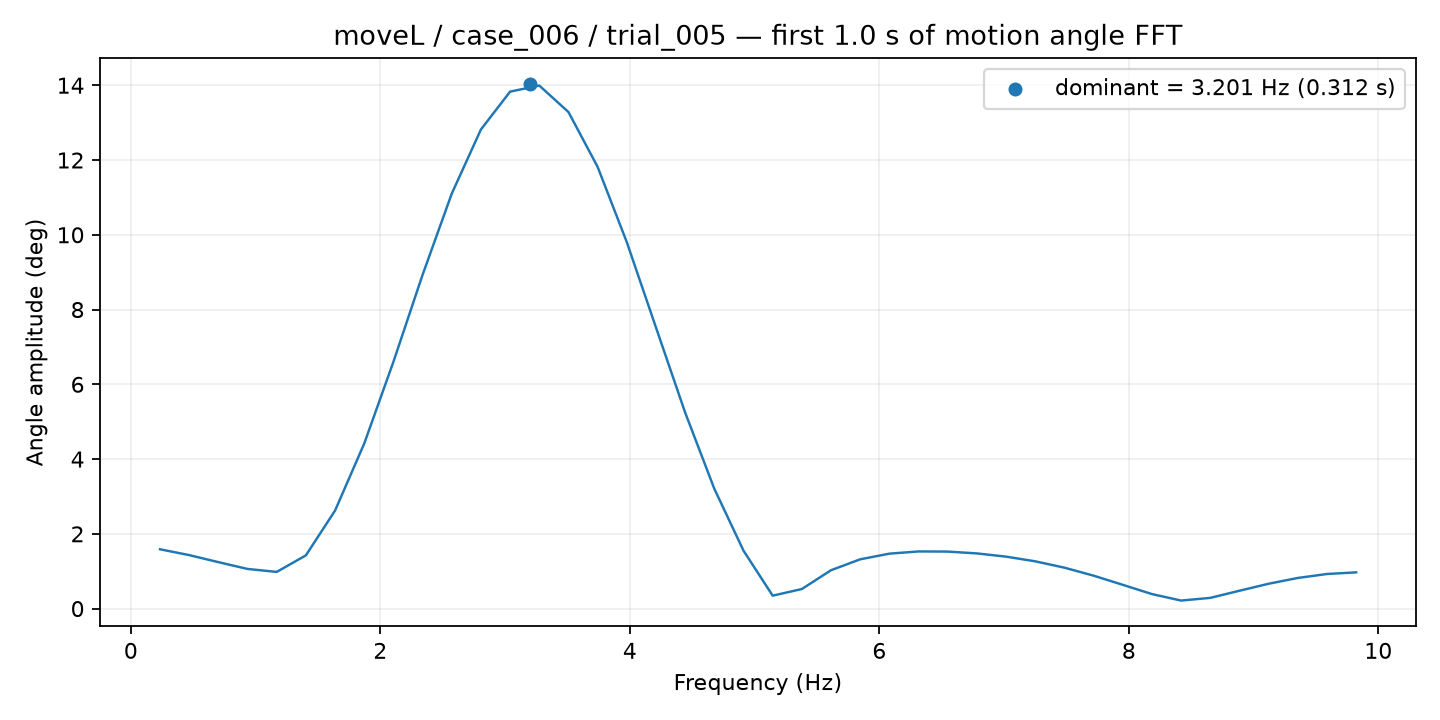

Values plotted in this chart, from the file beside it:
frequency_hz, amplitude_deg
0.2339, 1.587
0.4678, 1.431
0.7016, 1.243
0.9355, 1.061
1.169, 0.9814
1.403, 1.424
1.637, 2.622
1.871, 4.415
2.105, 6.601
2.339, 8.929
2.573, 11.1
2.807, 12.82
3.04, 13.83
3.274, 13.99
3.508, 13.28
3.742, 11.82
3.976, 9.804
4.21, 7.521
4.444, 5.244
4.678, 3.205
4.911, 1.55
5.145, 0.3464
5.379, 0.524
5.613, 1.027
5.847, 1.319
6.081, 1.47
6.315, 1.529
6.549, 1.525
6.782, 1.476
7.016, 1.39
7.25, 1.265
7.484, 1.095
7.718, 0.8813
7.952, 0.6363
8.186, 0.3887
8.42, 0.2152
8.653, 0.2873
8.887, 0.4781
9.121, 0.6654
9.355, 0.8203
9.589, 0.9261
9.823, 0.9699
